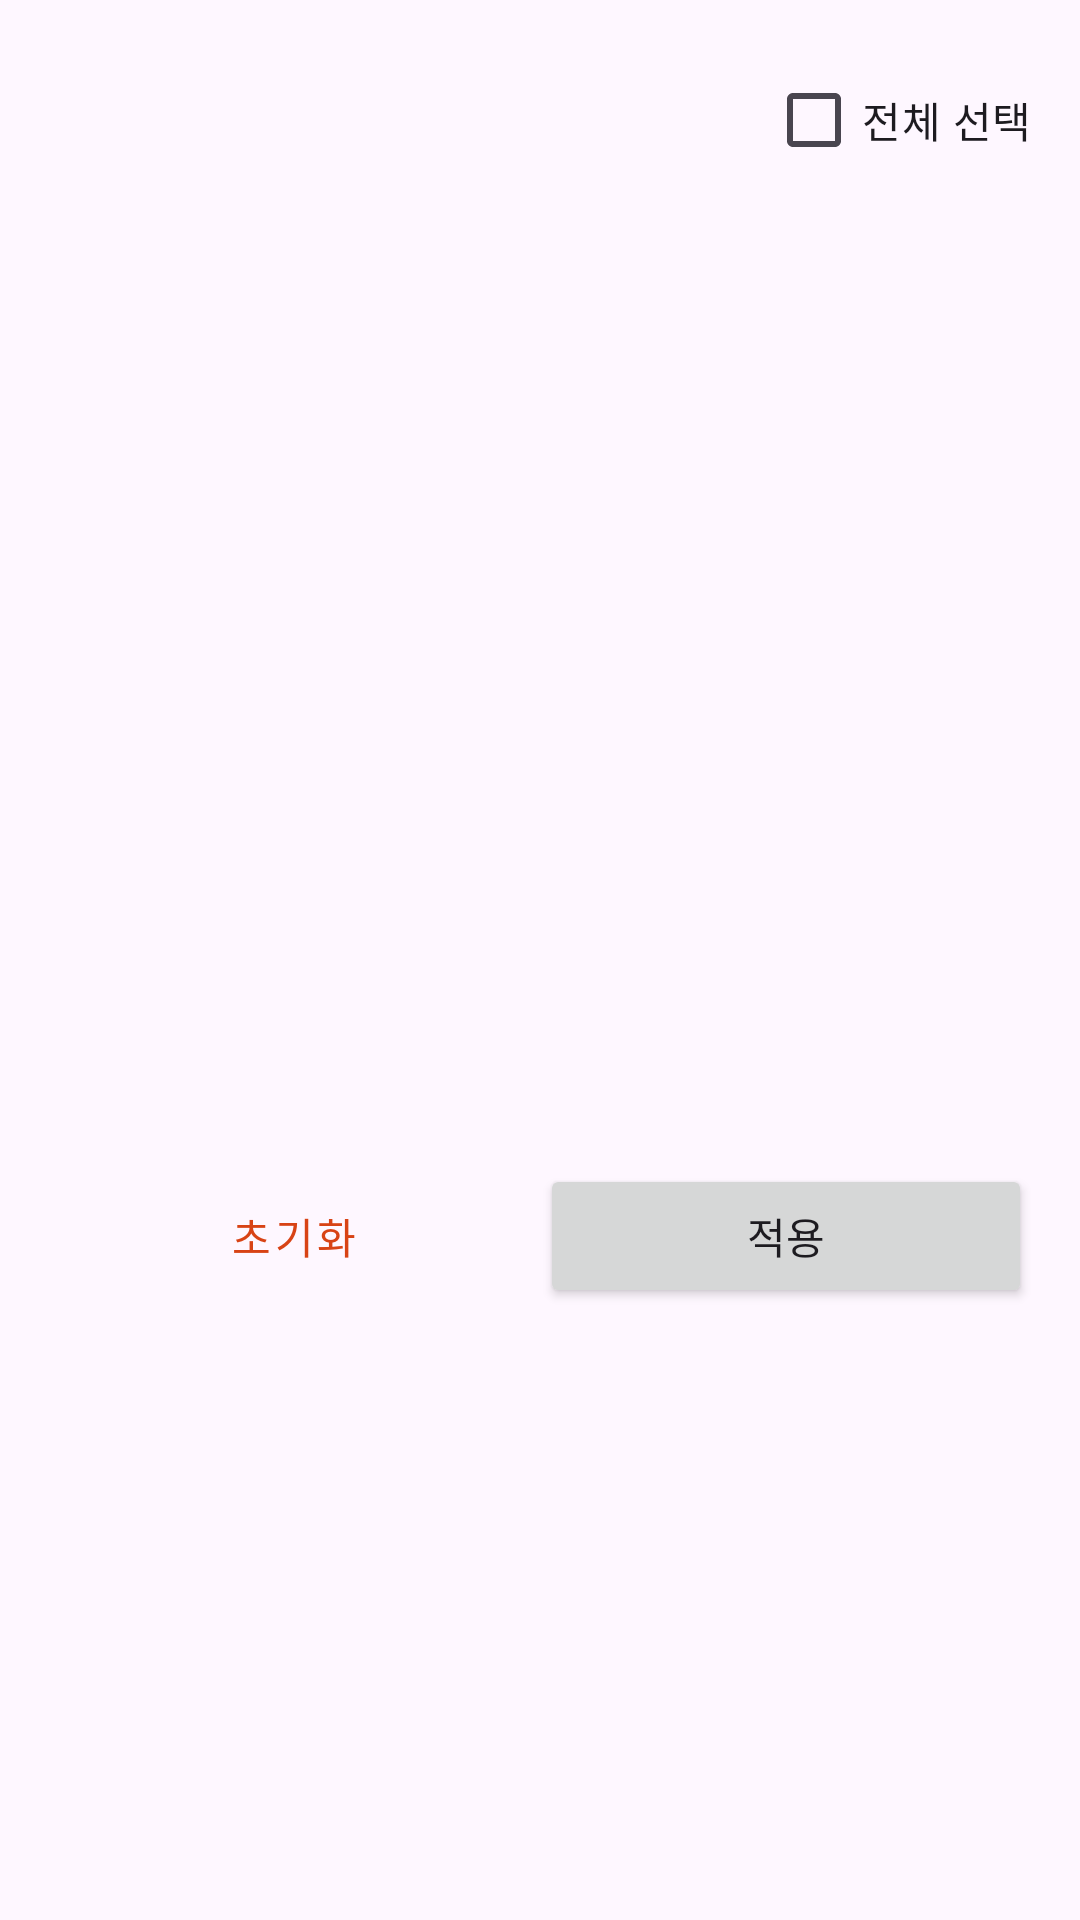

Android layout source for this screen:
<!-- AndroidManifest.xml: application theme Theme.SCSAattend -->
<!-- res/layout/dialog_user_selection.xml -->
<?xml version="1.0" encoding="utf-8"?>
<LinearLayout xmlns:android="http://schemas.android.com/apk/res/android"
    android:layout_width="match_parent"
    android:layout_height="wrap_content"
    android:orientation="vertical"
    android:padding="16dp">

    <CheckBox
        android:id="@+id/cb_select_all"
        android:layout_width="wrap_content"
        android:layout_height="wrap_content"
        android:layout_gravity="end"
        android:text="전체 선택" />

    <androidx.recyclerview.widget.RecyclerView
        android:id="@+id/rv_user_list"
        android:layout_width="match_parent"
        android:layout_height="300dp" 
        android:layout_marginTop="8dp"/>

    <LinearLayout
        android:layout_width="match_parent"
        android:layout_height="wrap_content"
        android:layout_marginTop="16dp"
        android:orientation="horizontal">

        <Button
            android:id="@+id/btn_reset"
            style="@style/Widget.MaterialComponents.Button.TextButton"
            android:layout_width="0dp"
            android:layout_height="wrap_content"
            android:layout_weight="1"
            android:text="초기화" />

        <Button
            android:id="@+id/btn_apply"
            android:layout_width="0dp"
            android:layout_height="wrap_content"
            android:layout_weight="1"
            android:text="적용" />
    </LinearLayout>

</LinearLayout>
<!-- resources referenced by this layout -->
<resources>
  <style name="Theme.SCSAattend" parent="Theme.SCSAattend.Main" />
  <style name="Theme.SCSAattend.Main" parent="Base.Theme.SCSAattend">
          
          <item name="android:statusBarColor">@color/scsa_blue</item>
          
          <item name="android:windowLightStatusBar">false</item>
          
          <item name="android:windowDrawsSystemBarBackgrounds">true</item>
      </style>
  <style name="Base.Theme.SCSAattend" parent="Theme.Material3.DayNight.NoActionBar">
          
          <item name="colorPrimary">@color/warm_primary</item>
          <item name="colorOnPrimary">@color/warm_on_primary</item>
          <item name="colorPrimaryContainer">@color/warm_primary_container</item>
          <item name="colorOnPrimaryContainer">@color/warm_on_primary_container</item>
          <item name="colorSecondary">@color/warm_secondary</item>
          <item name="colorOnSecondary">@color/warm_on_secondary</item>
          <item name="colorSecondaryContainer">@color/warm_secondary_container</item>
          <item name="colorOnSecondaryContainer">@color/warm_on_secondary_container</item>
      </style>
  <color name="scsa_blue">#2166B0</color>
  <color name="warm_primary">#D84315</color>
  <color name="warm_on_primary">#FFFFFF</color>
  <color name="warm_primary_container">#FFDBCF</color>
  <color name="warm_on_primary_container">#3A0B00</color>
  <color name="warm_secondary">#775600</color>
  <color name="warm_on_secondary">#FFFFFF</color>
  <color name="warm_secondary_container">#FFDDAA</color>
  <color name="warm_on_secondary_container">#251A00</color>
</resources>
